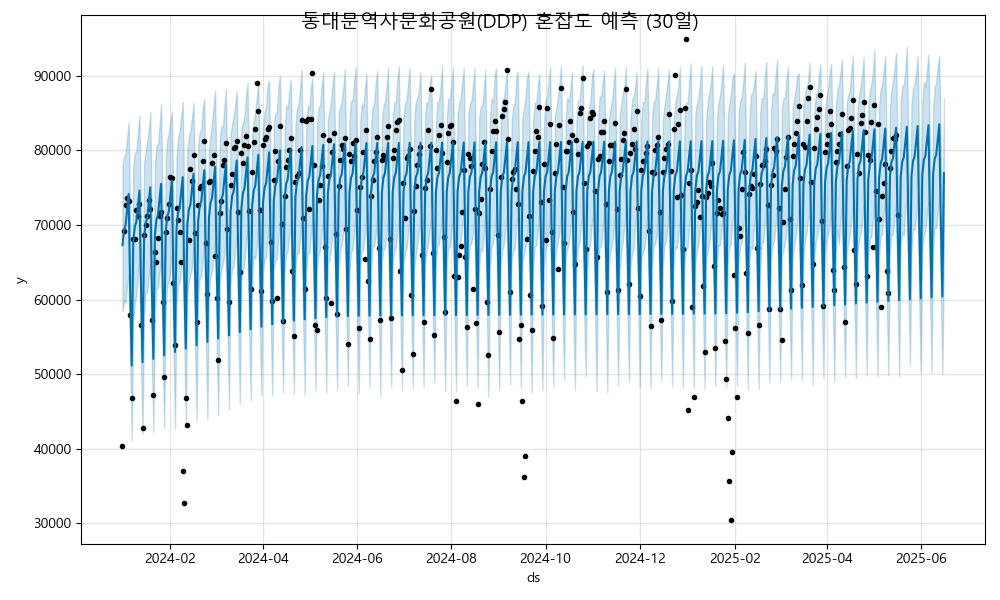

Data behind this chart, as committed beside it:
ds, yhat, yhat_lower, yhat_upper
2024-01-01, 67301, 58430, 78031
2024-01-02, 69344, 59802, 79117
2024-01-03, 69973, 59562, 79430
2024-01-04, 72081, 61905, 81737
2024-01-05, 74163, 63243, 83777
2024-01-06, 61028, 51819, 71033
2024-01-07, 51132, 41077, 61285
2024-01-08, 67755, 57455, 77910
2024-01-09, 69798, 59508, 79639
2024-01-10, 70428, 60744, 79892
2024-01-11, 72536, 63474, 82468
2024-01-12, 74618, 65116, 84688
2024-01-13, 61482, 50988, 71512
2024-01-14, 51586, 41928, 61385
2024-01-15, 68210, 57905, 78391
2024-01-16, 70252, 60940, 79800
2024-01-17, 70882, 60924, 81251
2024-01-18, 72990, 63117, 82607
2024-01-19, 75072, 64806, 85172
2024-01-20, 61937, 52165, 71775
2024-01-21, 52040, 42218, 62554
2024-01-22, 68664, 58384, 78091
2024-01-23, 70707, 61443, 80751
2024-01-24, 71336, 61593, 80871
2024-01-25, 73444, 63608, 83330
2024-01-26, 75526, 65542, 86285
2024-01-27, 62391, 52970, 72829
2024-01-28, 52495, 42734, 62274
2024-01-29, 69118, 58610, 78641
2024-01-30, 71161, 61881, 81497
2024-01-31, 71791, 62457, 82216
2024-02-01, 73899, 63729, 83980
2024-02-02, 75981, 66071, 85286
2024-02-03, 62845, 53652, 72115
2024-02-04, 52949, 42655, 62676
2024-02-05, 69573, 59481, 79167
2024-02-06, 71615, 62055, 81692
2024-02-07, 72245, 62328, 82503
2024-02-08, 74353, 64200, 84609
2024-02-09, 76435, 66864, 86547
2024-02-10, 63300, 54077, 73278
2024-02-11, 53403, 43006, 63340
2024-02-12, 70027, 60777, 80186
2024-02-13, 72070, 62610, 81873
2024-02-14, 72699, 63224, 82731
2024-02-15, 74807, 64306, 84337
2024-02-16, 76889, 67133, 86372
2024-02-17, 63754, 53902, 73827
2024-02-18, 53858, 43670, 62977
2024-02-19, 70481, 60196, 80743
2024-02-20, 72524, 62969, 82425
2024-02-21, 73154, 63074, 82819
2024-02-22, 75262, 65267, 85742
2024-02-23, 77344, 68024, 86873
2024-02-24, 64208, 54788, 74430
2024-02-25, 54312, 43896, 64237
2024-02-26, 70936, 60906, 80229
2024-02-27, 72978, 63065, 82010
2024-02-28, 73608, 63811, 83890
2024-02-29, 75716, 65560, 85814
... 473 more rows
